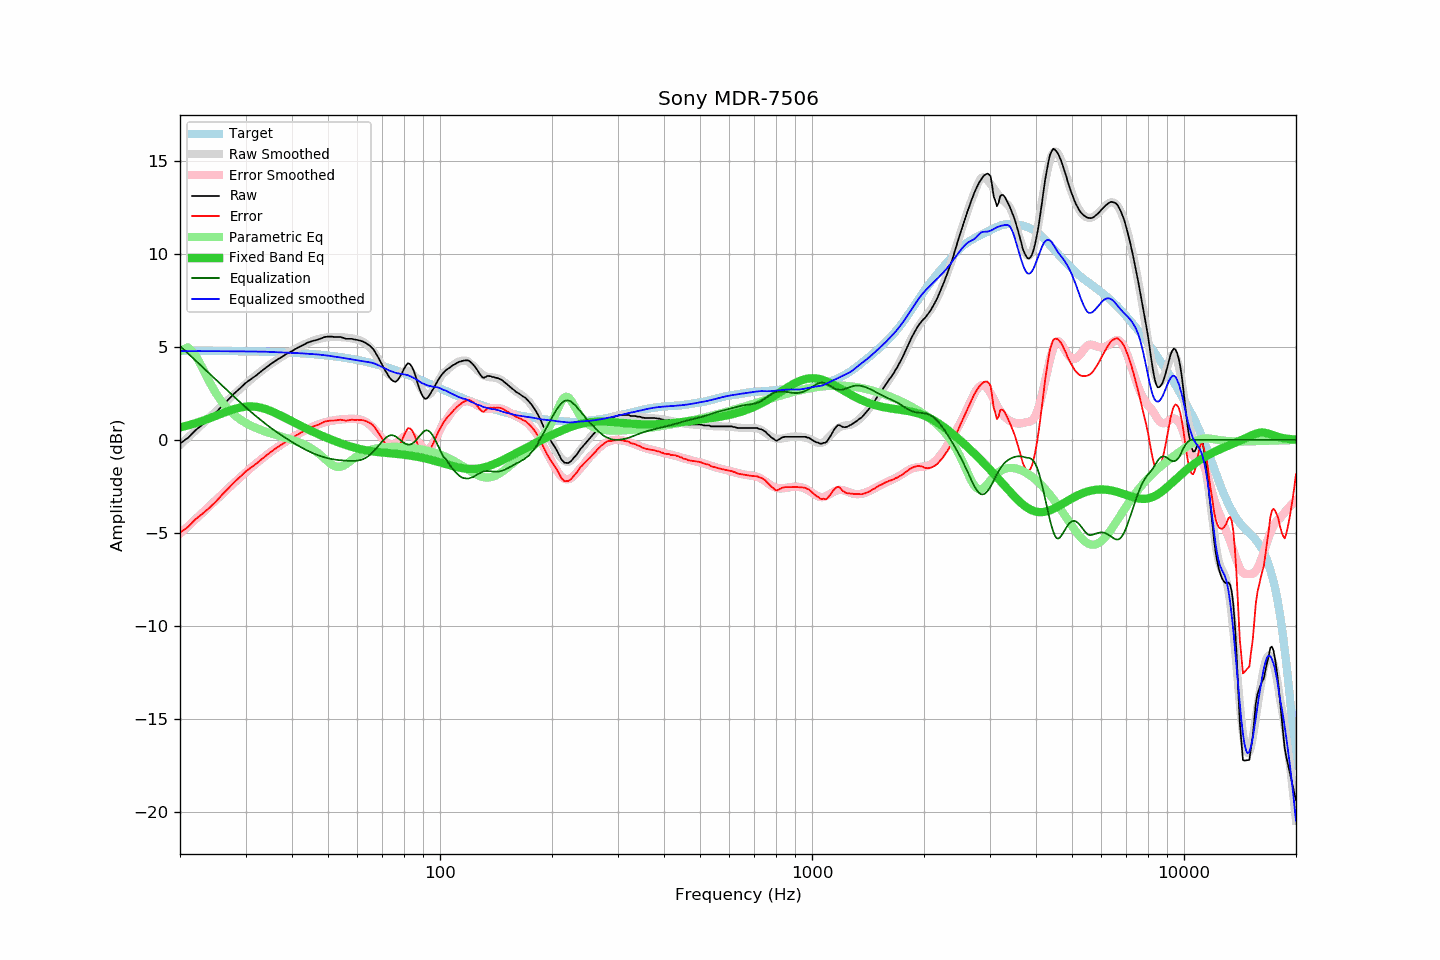

The data file committed next to this chart (first rows):
frequency, raw, error, smoothed, error_smoothed, equalization, parametric_eq, equalized_raw, equalized_smoothed, target
20, -0.20, -4.99, -0.27, -5.05, 5.05, 0.67, 4.85, 4.77, 4.80
21, 0.10, -4.69, 0.12, -4.66, 4.66, 0.78, 4.76, 4.77, 4.79
22, 0.51, -4.28, 0.50, -4.28, 4.28, 0.90, 4.79, 4.77, 4.79
23, 0.82, -3.96, 0.86, -3.91, 3.91, 1.02, 4.74, 4.77, 4.79
24, 1.13, -3.65, 1.21, -3.56, 3.56, 1.16, 4.70, 4.77, 4.79
25, 1.47, -3.31, 1.54, -3.23, 3.23, 1.30, 4.70, 4.77, 4.78
26, 1.84, -2.94, 1.86, -2.90, 2.90, 1.43, 4.75, 4.77, 4.78
27, 2.17, -2.60, 2.17, -2.60, 2.60, 1.56, 4.77, 4.77, 4.78
28, 2.50, -2.27, 2.46, -2.30, 2.30, 1.66, 4.81, 4.76, 4.77
29, 2.77, -1.99, 2.73, -2.03, 2.03, 1.74, 4.80, 4.76, 4.77
30, 3.05, -1.71, 2.99, -1.76, 1.76, 1.79, 4.82, 4.75, 4.76
31, 3.26, -1.49, 3.24, -1.51, 1.51, 1.80, 4.77, 4.75, 4.76
32, 3.45, -1.30, 3.47, -1.28, 1.28, 1.78, 4.73, 4.75, 4.75
33, 3.67, -1.07, 3.69, -1.06, 1.06, 1.73, 4.73, 4.75, 4.75
34, 3.87, -0.87, 3.89, -0.85, 0.85, 1.65, 4.73, 4.74, 4.74
35, 4.06, -0.67, 4.07, -0.66, 0.66, 1.56, 4.73, 4.73, 4.73
36, 4.23, -0.49, 4.23, -0.49, 0.49, 1.45, 4.72, 4.72, 4.72
37, 4.38, -0.33, 4.39, -0.32, 0.32, 1.34, 4.70, 4.71, 4.71
38, 4.52, -0.18, 4.53, -0.17, 0.17, 1.23, 4.69, 4.70, 4.71
39, 4.66, -0.03, 4.66, -0.02, 0.02, 1.11, 4.69, 4.69, 4.70
40, 4.77, 0.09, 4.79, 0.11, -0.11, 1.00, 4.66, 4.68, 4.68
41, 4.90, 0.23, 4.91, 0.24, -0.24, 0.88, 4.66, 4.67, 4.67
42, 5.01, 0.35, 5.02, 0.36, -0.36, 0.78, 4.65, 4.66, 4.66
43, 5.11, 0.47, 5.12, 0.48, -0.48, 0.68, 4.64, 4.65, 4.65
44, 5.22, 0.59, 5.21, 0.58, -0.58, 0.58, 4.65, 4.63, 4.63
45, 5.29, 0.67, 5.29, 0.67, -0.67, 0.49, 4.62, 4.62, 4.62
46, 5.34, 0.74, 5.36, 0.75, -0.75, 0.40, 4.59, 4.61, 4.60
47, 5.39, 0.81, 5.42, 0.83, -0.83, 0.31, 4.57, 4.59, 4.59
48, 5.46, 0.89, 5.46, 0.89, -0.89, 0.23, 4.58, 4.57, 4.57
49, 5.53, 0.98, 5.49, 0.94, -0.94, 0.16, 4.59, 4.55, 4.55
50, 5.55, 1.02, 5.52, 0.99, -0.99, 0.08, 4.57, 4.53, 4.53
51, 5.55, 1.04, 5.53, 1.03, -1.03, 0.01, 4.53, 4.51, 4.51
52, 5.53, 1.04, 5.54, 1.06, -1.06, -0.05, 4.48, 4.48, 4.49
53, 5.53, 1.06, 5.53, 1.08, -1.08, -0.12, 4.46, 4.46, 4.47
54, 5.53, 1.08, 5.53, 1.10, -1.10, -0.18, 4.44, 4.43, 4.45
55, 5.48, 1.06, 5.52, 1.11, -1.11, -0.23, 4.37, 4.41, 4.43
56, 5.43, 1.03, 5.50, 1.12, -1.12, -0.29, 4.31, 4.38, 4.40
57, 5.43, 1.06, 5.48, 1.13, -1.13, -0.34, 4.31, 4.35, 4.38
58, 5.43, 1.08, 5.46, 1.13, -1.13, -0.38, 4.30, 4.33, 4.35
59, 5.39, 1.07, 5.43, 1.13, -1.13, -0.42, 4.27, 4.30, 4.32
60, 5.37, 1.08, 5.39, 1.11, -1.11, -0.46, 4.26, 4.28, 4.29
61, 5.33, 1.07, 5.34, 1.09, -1.09, -0.50, 4.25, 4.25, 4.27
62, 5.29, 1.06, 5.27, 1.04, -1.04, -0.53, 4.25, 4.23, 4.24
63, 5.22, 1.02, 5.19, 0.98, -0.98, -0.55, 4.25, 4.21, 4.21
64, 5.13, 0.96, 5.08, 0.89, -0.89, -0.58, 4.24, 4.19, 4.17
65, 5.03, 0.89, 4.94, 0.78, -0.78, -0.60, 4.25, 4.16, 4.14
66, 4.90, 0.80, 4.79, 0.65, -0.65, -0.62, 4.25, 4.13, 4.11
67, 4.70, 0.63, 4.60, 0.51, -0.51, -0.64, 4.19, 4.09, 4.07
68, 4.48, 0.44, 4.40, 0.37, -0.37, -0.65, 4.12, 4.03, 4.04
69, 4.25, 0.25, 4.19, 0.22, -0.22, -0.67, 4.03, 3.97, 4.01
70, 4.01, 0.04, 3.98, 0.08, -0.08, -0.68, 3.94, 3.90, 3.97
71, 3.77, -0.16, 3.79, -0.05, 0.05, -0.69, 3.83, 3.84, 3.93
72, 3.57, -0.32, 3.62, -0.16, 0.16, -0.70, 3.73, 3.78, 3.90
73, 3.38, -0.47, 3.50, -0.23, 0.23, -0.72, 3.61, 3.73, 3.86
74, 3.23, -0.59, 3.43, -0.25, 0.25, -0.73, 3.49, 3.68, 3.82
75, 3.15, -0.63, 3.40, -0.24, 0.24, -0.74, 3.39, 3.64, 3.78
76, 3.12, -0.62, 3.42, -0.18, 0.18, -0.75, 3.31, 3.60, 3.74
77, 3.22, -0.48, 3.48, -0.10, 0.10, -0.76, 3.32, 3.58, 3.70
78, 3.39, -0.27, 3.55, -0.01, 0.01, -0.77, 3.40, 3.56, 3.66
79, 3.58, -0.04, 3.63, 0.08, -0.08, -0.78, 3.50, 3.54, 3.62
... 553 more rows
